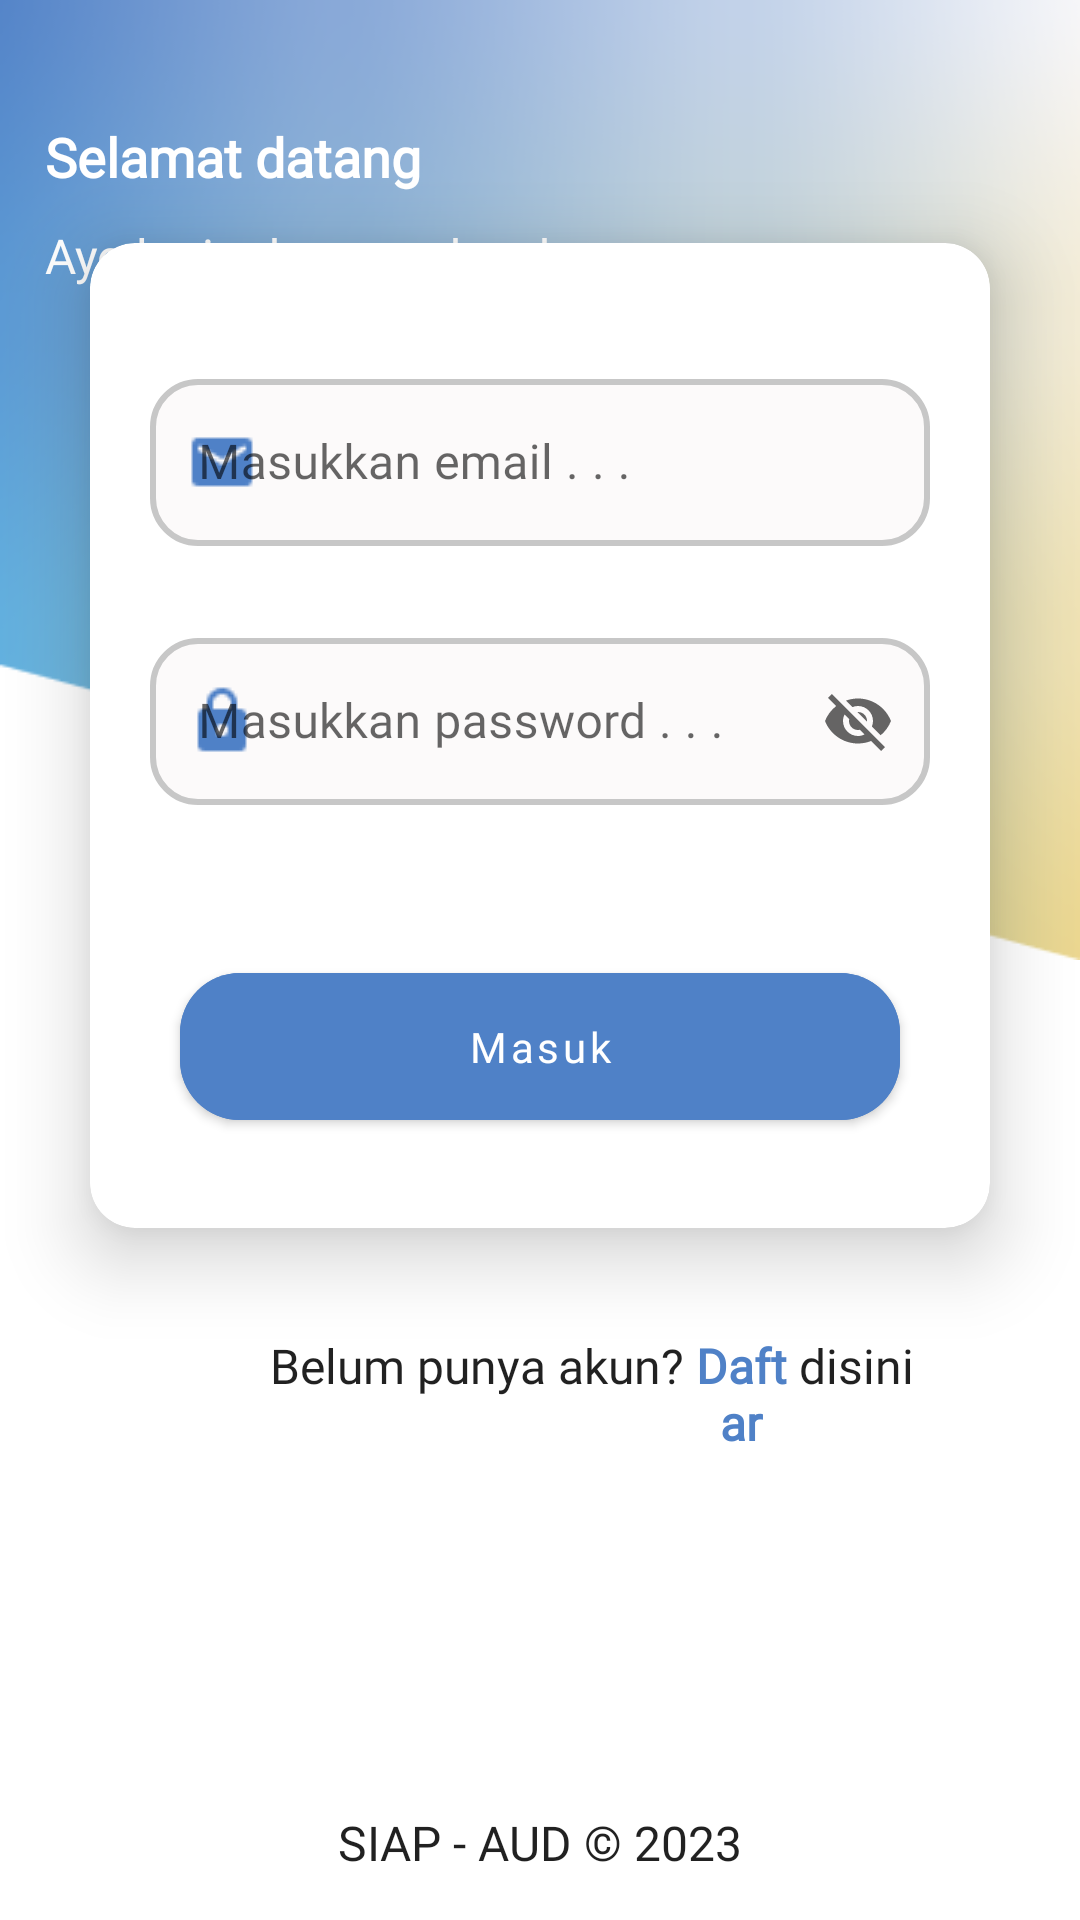

Here is an Android app screen rendered from its layout file. Give the layout XML and the strings, colors and styles it references.
<!-- AndroidManifest.xml: application theme Theme.OurApp -->
<!-- res/layout/activity_login.xml -->
<?xml version="1.0" encoding="utf-8"?>
<androidx.constraintlayout.widget.ConstraintLayout xmlns:android="http://schemas.android.com/apk/res/android"
    xmlns:app="http://schemas.android.com/apk/res-auto"
    xmlns:tools="http://schemas.android.com/tools"
    android:layout_width="match_parent"
    android:layout_height="match_parent"
    tools:context=".presentation.ui.LoginActivity">


    <LinearLayout
        android:id="@+id/linearLayout"
        android:layout_width="match_parent"
        android:layout_height="match_parent"
        android:orientation="vertical">

        <LinearLayout
            android:layout_width="match_parent"
            android:layout_height="match_parent"
            android:orientation="vertical"
            android:layout_weight="1"
            android:padding="@dimen/dp15"
            android:background="@drawable/ic_background_gradient_cut">

            <TextView
                android:id="@+id/tittle"
                android:layout_width="match_parent"
                android:layout_height="wrap_content"
                android:text="@string/welcome"
                style="@style/AppTheme.TextTittle"
                android:textStyle="bold"
                android:textColor="@color/white"
                android:layout_marginTop="@dimen/dp25"
                app:layout_constraintEnd_toEndOf="parent"
                app:layout_constraintStart_toStartOf="parent"
                app:layout_constraintTop_toTopOf="parent" />

            <TextView
                android:id="@+id/subTittle"
                android:layout_width="250dp"
                android:layout_height="wrap_content"
                android:text="@string/welcome_message"
                style="@style/AppTheme.TextSubTittle"
                android:layout_marginTop="@dimen/dp10"
                android:textColor="@color/white"
                app:layout_constraintStart_toStartOf="parent"
                app:layout_constraintTop_toBottomOf="@id/tittle" />


        </LinearLayout>

        <LinearLayout
            android:layout_width="match_parent"
            android:layout_height="match_parent"
            android:layout_weight="1">

        </LinearLayout>

    </LinearLayout>

    <androidx.cardview.widget.CardView
        android:layout_width="match_parent"
        android:layout_height="wrap_content"
        android:layout_marginEnd="@dimen/dp30"
        android:layout_marginStart="@dimen/dp30"
        app:layout_constraintBottom_toBottomOf="parent"
        app:layout_constraintEnd_toEndOf="parent"
        app:layout_constraintStart_toStartOf="parent"
        app:layout_constraintTop_toTopOf="parent"
        app:cardElevation="@dimen/dp15"
        android:id="@+id/card"
        android:layout_marginBottom="150dp"
        app:cardCornerRadius="@dimen/dp15">


       <LinearLayout
           android:layout_width="match_parent"
           android:layout_height="match_parent"
           android:orientation="vertical"
           android:padding="@dimen/dp15">

           <com.google.android.material.textfield.TextInputLayout
               android:id="@+id/i_name_student"
               android:layout_width="match_parent"
               android:layout_height="wrap_content"
               android:layout_marginTop="@dimen/dp25"
               android:layout_marginEnd="@dimen/dp5"
               android:layout_marginStart="@dimen/dp5"
               app:startIconDrawable="@drawable/ic_email"
               app:endIconMode="clear_text"
               app:errorEnabled="true"
               app:startIconTint="@color/primary_color"
               style="@style/Widget.MaterialComponents.TextInputLayout.OutlinedBox">

               <com.google.android.material.textfield.TextInputEditText
                   android:id="@+id/et_name_student"
                   android:layout_width="match_parent"
                   android:layout_height="wrap_content"
                   android:hint="@string/hint_email"
                   android:inputType="textEmailAddress"
                   android:fontFamily="@font/poppins"
                   android:imeOptions="actionNext"
                   android:background="@drawable/background_stroke"/>

           </com.google.android.material.textfield.TextInputLayout>

           <com.google.android.material.textfield.TextInputLayout
               android:id="@+id/i_school_name"
               android:layout_width="match_parent"
               android:layout_height="wrap_content"
               android:layout_marginTop="@dimen/dp5"
               android:layout_marginEnd="@dimen/dp5"
               android:layout_marginStart="@dimen/dp5"
               app:startIconDrawable="@drawable/ic_password"
               app:endIconMode="password_toggle"
               app:startIconTint="@color/primary_color"
               style="@style/Widget.MaterialComponents.TextInputLayout.OutlinedBox">

               <com.google.android.material.textfield.TextInputEditText
                   android:id="@+id/et_school_name"
                   android:layout_width="match_parent"
                   android:layout_height="wrap_content"
                   android:hint="@string/hint_password"
                   android:inputType="text"
                   android:fontFamily="@font/poppins"
                   android:imeOptions="actionNext"
                   android:background="@drawable/background_stroke"/>

           </com.google.android.material.textfield.TextInputLayout>


           <com.google.android.material.button.MaterialButton
               android:id="@+id/btn_login"
               android:layout_width="match_parent"
               android:layout_height="wrap_content"
               android:backgroundTint="@color/primary_color"
               android:fontFamily="@font/poppins"
               android:padding="@dimen/dp15"
               android:text="@string/login"
               android:layout_marginEnd="@dimen/dp15"
               android:layout_marginStart="@dimen/dp15"
               app:cornerRadius="@dimen/dp20"
               android:layout_marginTop="50dp"
               android:textAllCaps="false"
               android:layout_marginBottom="@dimen/dp15" />
       </LinearLayout>


    </androidx.cardview.widget.CardView>

    <LinearLayout
        android:layout_width="match_parent"
        android:layout_height="wrap_content"
        android:orientation="horizontal"
        android:layout_marginStart="40dp"
        android:layout_marginEnd="@dimen/dp5"
        android:layout_marginTop="@dimen/dp25"
        app:layout_constraintStart_toStartOf="parent"
        app:layout_constraintEnd_toEndOf="parent"
        app:layout_constraintTop_toBottomOf="@id/card">

        <TextView
            android:layout_width="250dp"
            android:layout_height="wrap_content"
            android:text="@string/not_have_account"
            style="@style/AppTheme.TextSubTittle"
            android:layout_marginTop="@dimen/dp10"
            android:textAlignment="textEnd"
            app:layout_constraintStart_toStartOf="parent"
            app:layout_constraintTop_toBottomOf="@id/tittle"
            android:layout_weight="1"/>

        <LinearLayout
            android:layout_width="match_parent"
            android:layout_height="wrap_content"
            android:orientation="horizontal"
            android:layout_weight="3">

            <TextView
                android:id="@+id/tv_register"
                android:layout_width="200dp"
                android:layout_height="wrap_content"
                android:text="@string/register"
                style="@style/AppTheme.TextSubTittle"
                android:layout_marginTop="@dimen/dp10"
                android:textAlignment="center"
                android:textStyle="bold"
                android:textColor="@color/primary_color"
                android:layout_weight="1"/>

            <TextView
                android:layout_width="250dp"
                android:layout_height="wrap_content"
                android:text="@string/here"
                style="@style/AppTheme.TextSubTittle"
                android:layout_marginTop="@dimen/dp10"
                android:layout_weight="1"/>
        </LinearLayout>


    </LinearLayout>


    <TextView
        android:layout_width="wrap_content"
        android:layout_height="wrap_content"
        android:text="@string/wm"
        style="@style/AppTheme.TextSubTittle"
        android:layout_marginBottom="@dimen/dp15"
        android:gravity="bottom"
        android:textAlignment="center"
        tools:ignore="RtlCompat"
        app:layout_constraintBottom_toBottomOf="parent"
        app:layout_constraintStart_toStartOf="parent"
        app:layout_constraintEnd_toEndOf="parent"/>


</androidx.constraintlayout.widget.ConstraintLayout>
<!-- resources referenced by this layout -->
<resources>
  <color name="primary_color">#4F81C7</color>
  <color name="white">#FFFFFFFF</color>
  <dimen name="dp10">10dp</dimen>
  <dimen name="dp15">15dp</dimen>
  <dimen name="dp20">20dp</dimen>
  <dimen name="dp25">25dp</dimen>
  <dimen name="dp30">30dp</dimen>
  <dimen name="dp5">5dp</dimen>
  <!-- drawable background_stroke (drawable) -->
  <?xml version="1.0" encoding="utf-8"?>
  <shape xmlns:android="http://schemas.android.com/apk/res/android">
      <solid android:color="@color/main_color"/>
      <stroke android:width="2dp" android:color="@color/secondary_grey"/>
      <corners android:radius="@dimen/dp15"/>
  
  </shape>
  <!-- drawable ic_background_gradient_cut: png bitmap (drawable, 30694 bytes) -->
  <!-- drawable ic_email: png bitmap (drawable, 448 bytes) -->
  <!-- drawable ic_password: png bitmap (drawable, 435 bytes) -->
  <string name="here">disini</string>
  <string name="hint_email">Masukkan email . . .</string>
  <string name="hint_password">Masukkan password . . .</string>
  <string name="login">Masuk</string>
  <string name="not_have_account">Belum punya akun?</string>
  <string name="register">Daftar</string>
  <string name="welcome">Selamat datang</string>
  <string name="welcome_message">Ayo login dengan akun kamu</string>
  <string name="wm">SIAP - AUD © 2023</string>
  <style name="AppTheme.TextSubTittle" parent="TextAppearance.AppCompat">
          <item name="color">@color/black</item>
          <item name="fontFamily">@font/poppins</item>
          <item name="android:textSize">@dimen/sp16</item>
      </style>
  <style name="AppTheme.TextTittle" parent="TextAppearance.AppCompat">
          <item name="color">@color/black</item>
          <item name="fontFamily">@font/poppins</item>
          <item name="android:textSize">@dimen/sp18</item>
      </style>
  <style name="Theme.OurApp" parent="Theme.MaterialComponents.DayNight.NoActionBar">
  
          <item name="bottomSheetDialogTheme">@style/AppBottomSheetDialogTheme</item>
          
          <item name="colorPrimary">@color/primary_color</item>
          <item name="colorPrimaryVariant">@color/primary_color</item>
          <item name="colorOnPrimary">@color/white</item>
          
          <item name="colorSecondary">@color/teal_200</item>
          <item name="colorSecondaryVariant">@color/teal_700</item>
          <item name="colorOnSecondary">@color/black</item>
          
          <item name="android:statusBarColor" tools:targetApi="l">?attr/colorPrimaryVariant</item>
          
      </style>
  <color name="main_color">#FCFAFA</color>
  <color name="secondary_grey">#C7C7C7</color>
  <color name="black">#FF000000</color>
  <dimen name="sp16">16sp</dimen>
  <dimen name="sp18">18sp</dimen>
  <style name="AppBottomSheetDialogTheme" parent="Theme.Design.Light.BottomSheetDialog">
          <item name="bottomSheetStyle">@style/AppModalStyle</item>
      </style>
  <color name="teal_200">#FF03DAC5</color>
  <color name="teal_700">#FF018786</color>
  <style name="AppModalStyle" parent="Widget.Design.BottomSheet.Modal">
          <item name="android:background">@drawable/background_top_rounded</item>
      </style>
  <!-- drawable background_top_rounded (drawable) -->
  <?xml version="1.0" encoding="utf-8"?>
  <shape xmlns:android="http://schemas.android.com/apk/res/android">
      <solid android:color="@color/main_color"/>
      <corners android:topLeftRadius="@dimen/dp15" android:topRightRadius="@dimen/dp15"/>
  
  </shape>
</resources>
